Run: headless pygame with SDL's dummy video driver; simulated clock (each Clock.tick advances the game by its frame time, no real sleeping); random seed 0; keys injected as events and as key.get_pressed() state; no mouse input.
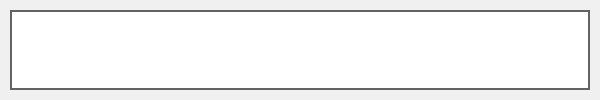
Frame 1 of 4 · flips 1–60 · no input
Frame 2 of 4 · flips 61–180 · tapped SPACE, RETURN · held RIGHT (→), D · screen unchanged from frame 1, image omitted
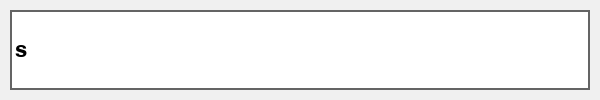
Frame 3 of 4 · flips 181–300 · held DOWN (↓), S
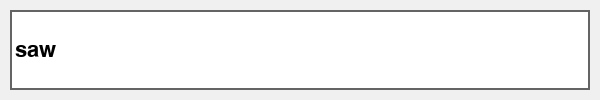
Frame 4 of 4 · flips 301–420 · held LEFT (←), A, UP (↑), W

The pygame program that drew these frames:

import os
import pygame
import sys

class SimpleTextWindow:
    def __init__(self, width=600, height=100, x=100, y=100):
        os.environ['SDL_VIDEO_WINDOW_POS'] = f"{x},{y}"  # Position window
        self.screen = pygame.display.set_mode((width, height), pygame.NOFRAME)
        pygame.display.set_caption("Text Overlay")
        
        # Colors
        self.BG_COLOR = (240, 240, 240)
        self.TEXT_COLOR = (0, 0, 0)
        self.CURSOR_COLOR = (0, 0, 0)
        
        # Text properties
        self.font = pygame.font.Font(None, 32)
        self.text = ""
        self.cursor_visible = True
        self.cursor_timer = 0
        self.cursor_blink_speed = 500  # milliseconds
        
        # Text box rectangle
        self.text_rect = pygame.Rect(10, 10, width - 20, height - 20)
        
    def handle_events(self):
        for event in pygame.event.get():
            if event.type == pygame.QUIT:
                return False
            
            elif event.type == pygame.KEYDOWN:
                if event.key == pygame.K_RETURN:
                    # Print current text when Enter is pressed
                    print(f"Text entered: {self.text}")
                    self.text = ""  # Clear after displaying
                elif event.key == pygame.K_BACKSPACE:
                    self.text = self.text[:-1]
                else:
                    # Add character to text (filter out non-printable characters)
                    if event.unicode.isprintable():
                        self.text += event.unicode
                        
        return True
    
    def update_cursor(self):
        # Blink cursor
        self.cursor_timer += 1
        if self.cursor_timer >= self.cursor_blink_speed // 16:  # Assuming 60 FPS
            self.cursor_visible = not self.cursor_visible
            self.cursor_timer = 0
    
    def draw(self):
        self.screen.fill(self.BG_COLOR)
        
        # Draw text box background
        pygame.draw.rect(self.screen, (255, 255, 255), self.text_rect)
        pygame.draw.rect(self.screen, (100, 100, 100), self.text_rect, 2)
        
        # Render text
        text_surface = self.font.render(self.text, True, self.TEXT_COLOR)
        
        # Calculate text position (centered vertically)
        text_y = self.text_rect.centery - text_surface.get_height() // 2
        
        # Draw text with clipping to stay within the box
        text_pos = (self.text_rect.left + 5, text_y)
        self.screen.blit(text_surface, text_pos, 
                        area=pygame.Rect(0, 0, 
                                       min(text_surface.get_width(), self.text_rect.width - 10),
                                       text_surface.get_height()))
        
        # Draw blinking cursor
        if self.cursor_visible:
            cursor_x = self.text_rect.left + 5 + text_surface.get_width()
            cursor_y = text_y
            cursor_height = text_surface.get_height()
            pygame.draw.line(self.screen, self.CURSOR_COLOR,
                           (cursor_x, cursor_y),
                           (cursor_x, cursor_y + cursor_height), 2)

# Usage
if __name__ == "__main__":
    window = SimpleTextWindow()
    clock = pygame.time.Clock()
    running=True
    while running:
        running = window.handle_events()
        window.update_cursor()
        window.draw()
        
        pygame.display.flip()
        clock.tick(60)
        
        # Display text in console as you type (optional)
        # if window.text:  # Only print if there's text
        #     print(f"Current text: {window.text}", end='\r')
    pygame.quit()
    sys.exit()
